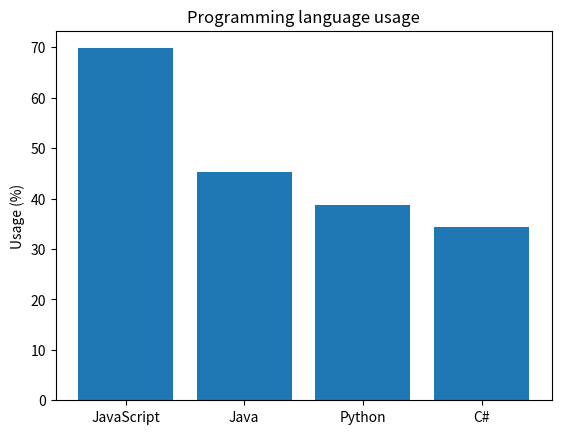

Write the Python code that produced this figure.
# Our data
import matplotlib.pyplot as plt

labels = ["JavaScript", "Java", "Python", "C#"]

usage = [69.8, 45.3, 38.8, 34.4]

# Generating the y positions. Later, we'll use them to replace them with labels.

y_positions = range(len(labels))

# Creating our bar plot

plt.bar(y_positions, usage)

plt.xticks(y_positions, labels)

plt.ylabel("Usage (%)")

plt.title("Programming language usage")

plt.show()